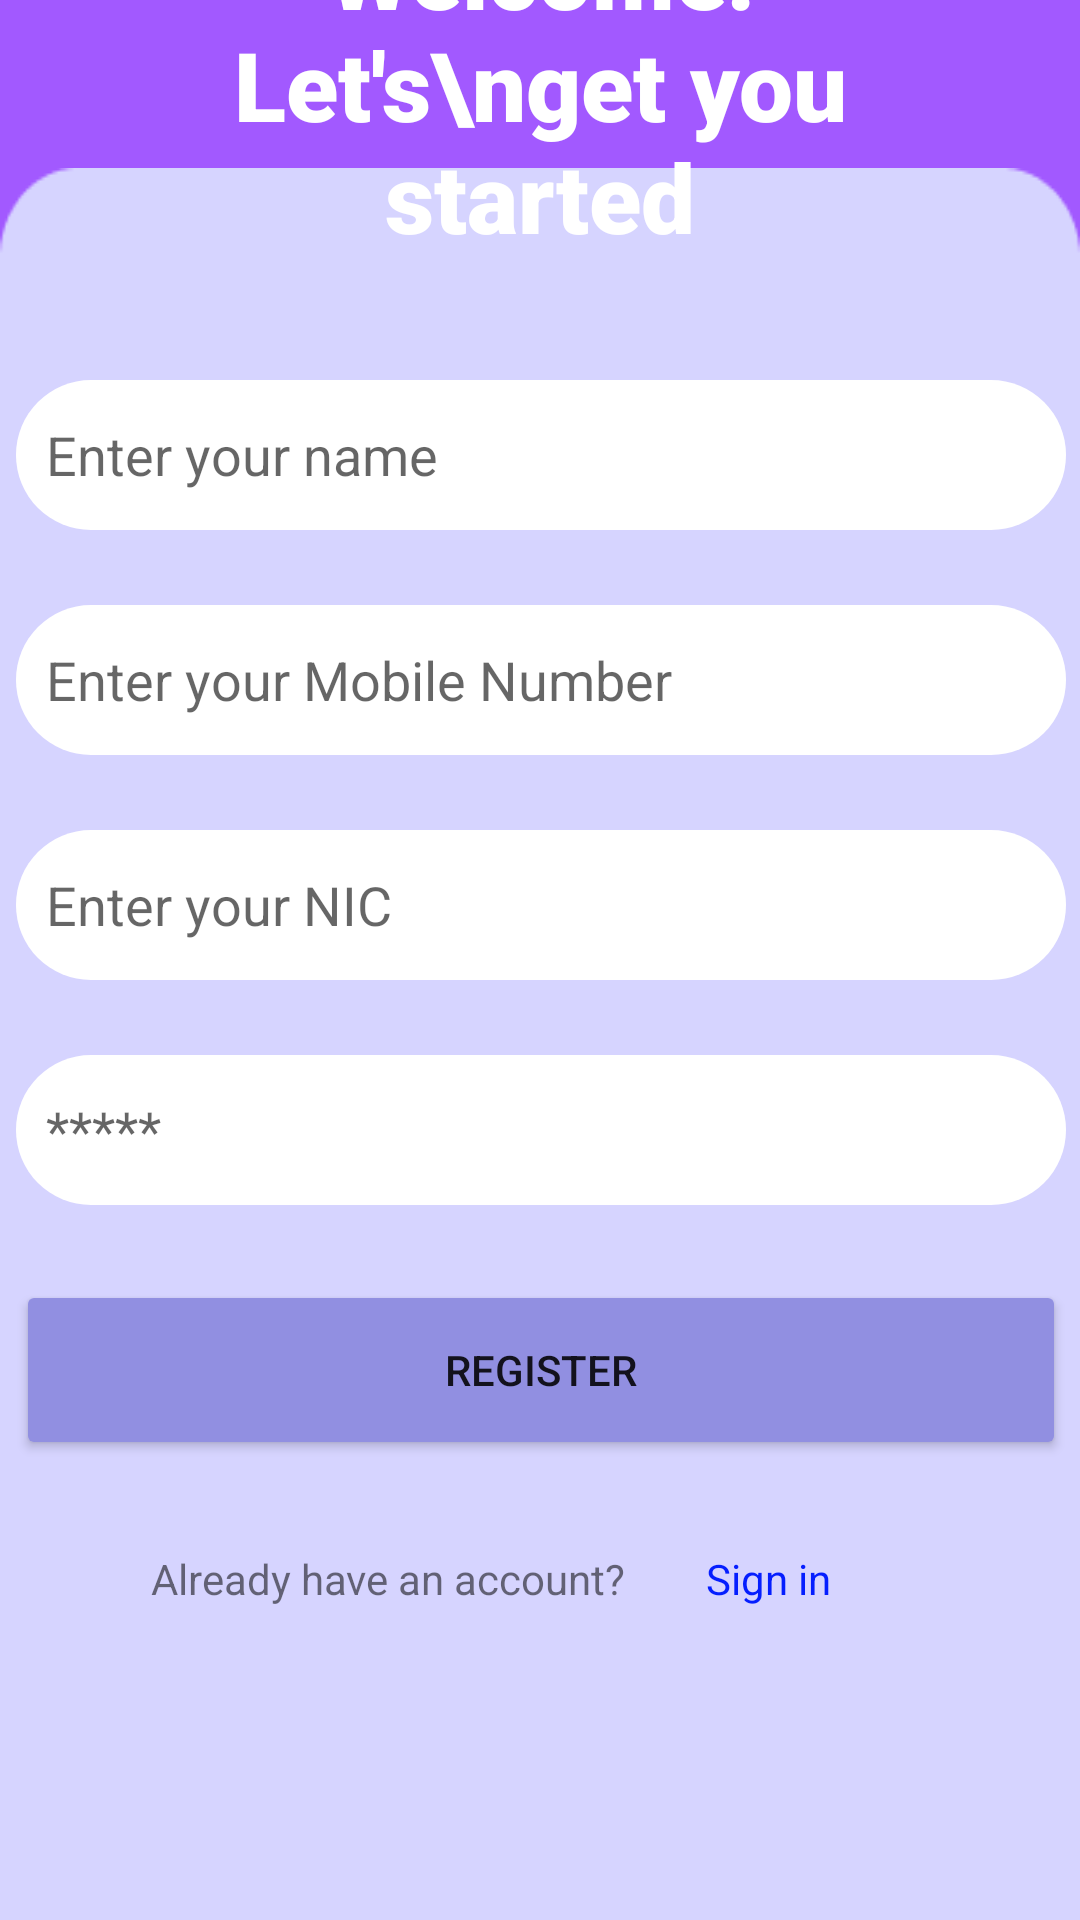

Produce the Android XML layout that renders to this screen, including the resource entries it uses.
<!-- AndroidManifest.xml: application theme Theme.FuelWay -->
<!-- res/layout/activity_signin_screen.xml -->
<?xml version="1.0" encoding="utf-8"?>
<androidx.constraintlayout.widget.ConstraintLayout xmlns:android="http://schemas.android.com/apk/res/android"
    xmlns:app="http://schemas.android.com/apk/res-auto"
    xmlns:tools="http://schemas.android.com/tools"
    android:layout_width="match_parent"
    android:layout_height="match_parent"
    android:background="#A259FF"
    tools:context=".SigninScreen">

    <ImageView
        android:id="@+id/imageView1"
        android:layout_width="match_parent"
        android:layout_height="match_parent"
        android:scaleType="fitXY"
        app:layout_constraintBottom_toBottomOf="parent"
        app:layout_constraintEnd_toEndOf="parent"
        app:layout_constraintHorizontal_bias="0.0"
        app:layout_constraintStart_toStartOf="parent"
        app:layout_constraintTop_toTopOf="parent"
        app:layout_constraintVertical_bias="0.0"
        app:srcCompat="@drawable/bg" />

    <ImageView
        android:id="@+id/imageView3"
        android:layout_width="match_parent"
        android:layout_height="wrap_content"
        android:scaleType="fitXY"
        app:layout_constraintBottom_toBottomOf="parent"
        app:layout_constraintEnd_toEndOf="parent"
        app:layout_constraintHorizontal_bias="0.0"
        app:layout_constraintStart_toStartOf="parent"
        app:layout_constraintTop_toTopOf="@+id/imageView1"
        app:layout_constraintVertical_bias="1.0"
        app:srcCompat="@drawable/base" />

    <TextView
        android:id="@+id/textView2"
        android:layout_width="244dp"
        android:layout_height="120dp"
        android:gravity="center"
        android:text="Welcome! Let's\nget you started"
        android:textColor="#FFFFFF"
        android:textSize="32sp"
        app:fontFamily="sans-serif-black"
        app:layout_constraintBottom_toTopOf="@+id/imageView3"
        app:layout_constraintEnd_toEndOf="parent"
        app:layout_constraintStart_toStartOf="parent"
        app:layout_constraintTop_toTopOf="@+id/imageView1" />

    <LinearLayout
        android:layout_width="390dp"
        android:layout_height="443dp"
        android:gravity="center_horizontal"
        android:orientation="vertical"
        app:layout_constraintBottom_toBottomOf="parent"
        app:layout_constraintEnd_toEndOf="parent"
        app:layout_constraintStart_toStartOf="parent"
        app:layout_constraintTop_toTopOf="@+id/imageView3">

        <EditText
            android:id="@+id/usernameedittxt"
            android:layout_width="350dp"
            android:layout_height="50dp"
            android:layout_marginBottom="25dp"
            android:background="@drawable/edittext_round"
            android:ems="10"
            android:hint="Enter your name"
            android:inputType="textPersonName"
            android:padding="10dp" />

        <EditText
            android:id="@+id/emailedittxt"
            android:layout_width="350dp"
            android:layout_height="50dp"
            android:layout_marginBottom="25dp"
            android:background="@drawable/edittext_round"
            android:ems="10"
            android:hint="Enter your Mobile Number"
            android:inputType="number"
            android:padding="10dp" />

        <EditText
            android:id="@+id/nicedittxt"
            android:layout_width="350dp"
            android:layout_height="50dp"
            android:layout_marginBottom="25dp"
            android:background="@drawable/edittext_round"
            android:ems="10"
            android:inputType="textPersonName"
            android:padding="10dp"
            android:hint="Enter your NIC"/>

        <EditText
            android:id="@+id/passedittxt"
            android:layout_width="350dp"
            android:layout_height="50dp"
            android:layout_marginBottom="25dp"
            android:background="@drawable/edittext_round"
            android:ems="10"
            android:hint="*****"
            android:inputType="textPassword"
            android:padding="10dp" />

        <Button
            android:id="@+id/regbtn"
            android:layout_width="350dp"
            android:layout_height="60dp"
            android:layout_marginBottom="30dp"
            app:backgroundTint="#918FE1"
            android:text="Register"
            app:cornerRadius="18dp" />

        <LinearLayout
            android:layout_width="300dp"
            android:layout_height="38dp"
            android:gravity="center_horizontal"
            android:orientation="horizontal">

            <TextView
                android:id="@+id/textView4"
                android:layout_width="90dp"
                android:layout_height="wrap_content"
                android:layout_weight="1"
                android:layout_marginStart="20dp"
                android:text="Already have an account?" />

            <TextView
                android:id="@+id/signinlink"
                android:layout_width="10dp"
                android:layout_height="wrap_content"
                android:layout_weight="1"
                android:paddingStart="5dp"
                android:text="Sign in"
                android:textColor="#051EFF" />
        </LinearLayout>
    </LinearLayout>

</androidx.constraintlayout.widget.ConstraintLayout>
<!-- resources referenced by this layout -->
<resources>
  <!-- drawable base: png bitmap (drawable-v24, 2755 bytes) -->
  <!-- drawable edittext_round (drawable) -->
  <?xml version="1.0" encoding="utf-8"?>
  <shape xmlns:android="http://schemas.android.com/apk/res/android"
      android:shape="rectangle"
      android:padding="10dp">
      <solid android:color="#FFFFFF" />
      <corners
          android:bottomRightRadius="25dp"
          android:bottomLeftRadius="25dp"
          android:topLeftRadius="25dp"
          android:topRightRadius="25dp" />
  </shape>
  <style name="Theme.FuelWay" parent="Theme.MaterialComponents.DayNight.DarkActionBar">
          
          <item name="colorPrimary">@color/appbar</item>
          <item name="colorPrimaryVariant">@color/purple_700</item>
          <item name="colorOnPrimary">@color/white</item>
          
          <item name="colorSecondary">@color/teal_200</item>
          <item name="colorSecondaryVariant">@color/teal_700</item>
          <item name="colorOnSecondary">@color/black</item>
          
          <item name="android:statusBarColor" tools:targetApi="l">?attr/color</item>
          
          <item name="color">@color/appbar</item>
      </style>
  <color name="appbar">#A259FF</color>
  <color name="purple_700">#FF3700B3</color>
  <color name="white">#FFFFFFFF</color>
  <color name="teal_200">#FF03DAC5</color>
  <color name="teal_700">#FF018786</color>
  <color name="black">#FF000000</color>
</resources>
